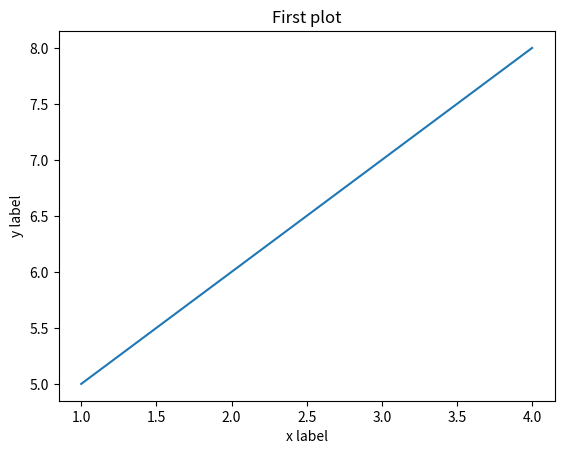

Write the Python code that produced this figure.
import matplotlib.pyplot as plt
plt.plot([1,2,3,4],[5,6,7,8])
plt.xlabel("x label")
plt.ylabel("y label")
plt.title("First plot")
plt.show()